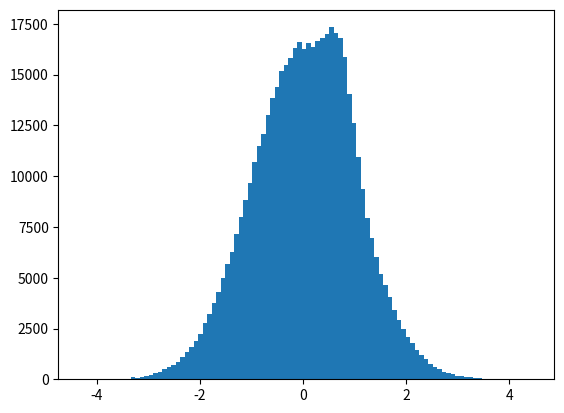

Python code for this plot: (Note: this script raises an exception after producing the figure.)
import numpy as np
from scipy.stats import norm


class GaussianMixture1d(object):

    def __init__(self, means, covs, weights):
        self.mus = means
        self.sigmas = np.sqrt(covs)
        self.pis = weights
        self.kernel = lambda u: np.exp(-u**2/2.0)
        self._norm_factor = np.sqrt(2*np.pi)

    def evaluate_prop(self, x):  # returns values proportional to kde.
        xh = np.array(x).reshape(-1)
        res = np.zeros(len(xh))
        if len(xh) > len(self.mus):  # loop over data
            for mu, sigma, pi in zip(self.mus, self.sigmas, self.pis):
                res += pi/sigma*self.kernel((mu-xh)/sigma)
        else:  # loop over x
            for i, x_ in enumerate(xh):
                res[i] = np.sum(self.pis/self.sigmas*self.kernel((self.mus-x_)/self.sigmas))
        return res

    def evaluate(self, x):
        res = self.evaluate_prop(x)
        return res / self._norm_factor

    def score_samples(self, x):
        return np.log(self.evaluate(x))

    def distr(self, x):
        return np.sum(self.pis*norm.cdf((x - self.mus)/self.sigmas))

    def sample(self, n):
        ns = np.random.multinomial(n, self.pis)
        return np.hstack([np.random.randn(n_)*sigma+mu for n_, sigma, mu in zip(ns, self.sigmas, self.mus)])

if __name__ == '__main__':
    import matplotlib.pyplot as plt
    if 0:
        means = np.array([-1.25, 0])
        covs = np.array([0.25**2, 1])
        weights = np.array([1./17, 16./17])
    if 1:
        means = np.array([0, 0.735256195068])
        covs = np.array([1, 0.25**2])
        weights = np.array([16./17, 1./17])

    if 0:
        means, covs, weights = np.array([0]), np.array([2]), np.array([1]) 
    gm = GaussianMixture1d(means, covs, weights)
    dat = gm.sample(500000)
    q = -1
    print("np.mean(dat < q) = {}".format(np.mean(dat < q)))
    print("gm.distr(q) = {}".format(gm.distr(q)))
    plt.hist(dat, bins=100, normed=True)
    x = np.linspace(-3, 2.5, 100)
    plt.plot(x, gm.evaluate(x))
    plt.show()

